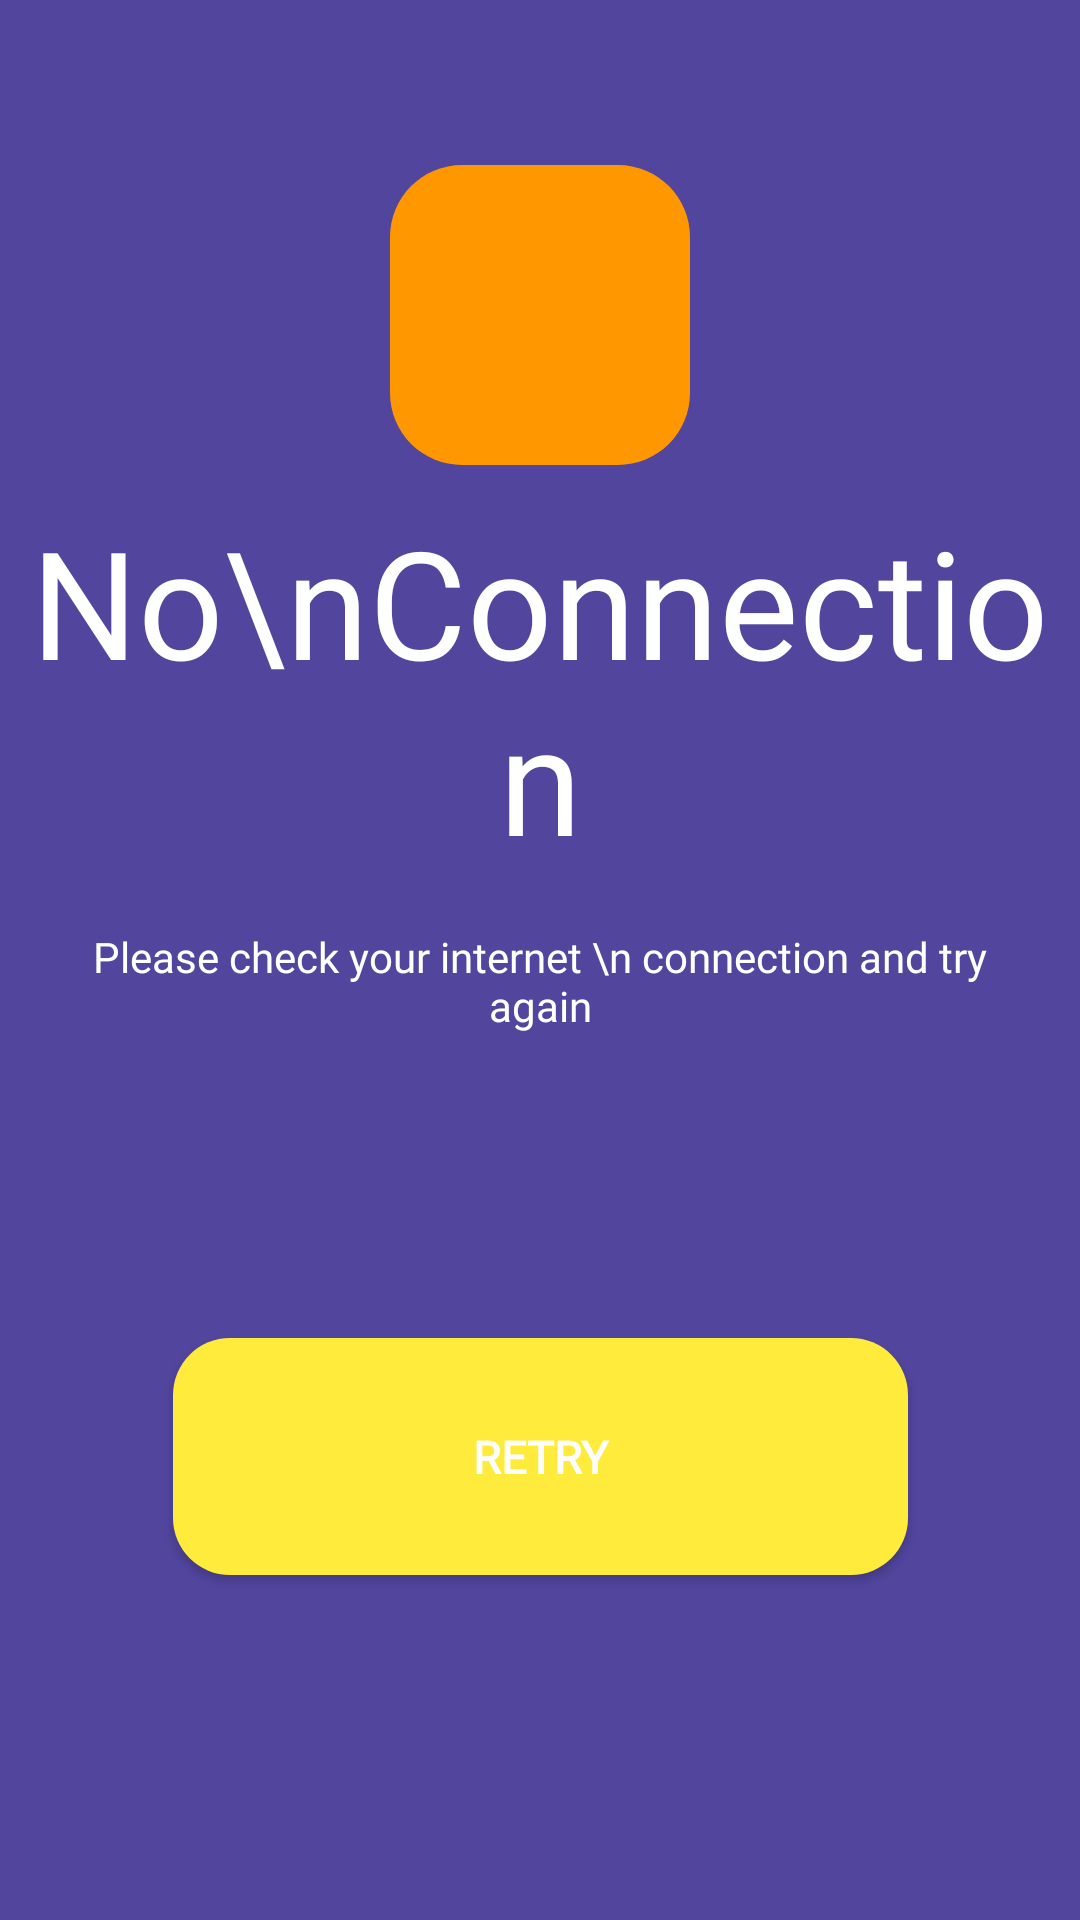

Reconstruct the res/layout file that produces this screen, plus the resources it refers to.
<!-- AndroidManifest.xml: activity theme Theme.Design.Light.NoActionBar -->
<!-- res/layout/activity_no_internet.xml -->
<?xml version="1.0" encoding="utf-8"?>
<androidx.constraintlayout.widget.ConstraintLayout xmlns:android="http://schemas.android.com/apk/res/android"
    xmlns:app="http://schemas.android.com/apk/res-auto"
    xmlns:tools="http://schemas.android.com/tools"
    android:layout_width="match_parent"
    android:layout_height="match_parent"
    android:background="#51459E"
    tools:context="com.myapp.monarch.earndigital.NoInternetActivity">

    <RelativeLayout
        android:id="@+id/wrinstuction"
        android:layout_width="match_parent"
        android:layout_height="320dp"
        android:layout_marginBottom="16dp"
        app:layout_constraintBottom_toTopOf="@+id/button3"
        app:layout_constraintTop_toTopOf="parent"
        app:layout_constraintVertical_bias="0.65999997">

        <ImageView
            android:id="@+id/imageView21"
            android:layout_width="100dp"
            android:layout_height="100dp"
            android:layout_alignParentStart="false"
            android:layout_centerHorizontal="true"
            android:background="@drawable/coinbakground"
            android:padding="26dp"
            app:srcCompat="@drawable/nointernet" />

        <TextView
            android:id="@+id/textView"
            android:layout_width="wrap_content"
            android:layout_height="wrap_content"
            android:layout_below="@+id/imageView21"
            android:layout_centerHorizontal="true"

            android:layout_marginTop="12dp"
            android:fontFamily="@font/font"
            android:gravity="center"
            android:text="No\nConnection"
            android:textColor="@android:color/white"
            android:textSize="50sp" />

        <TextView
            android:layout_width="320dp"
            android:layout_height="wrap_content"
            android:layout_below="@+id/textView"
            android:layout_centerHorizontal="true"
            android:layout_marginStart="25dp"
            android:layout_marginTop="17dp"
            android:layout_marginEnd="25dp"
            android:fontFamily="@font/font"
            android:gravity="center"
            android:text="Please check your internet \n connection and try again"
            android:textColor="@android:color/white"
            android:textSize="14sp" />
    </RelativeLayout>

    <Button
        android:id="@+id/button3"
        android:layout_width="245dp"
        android:layout_height="79dp"
        android:layout_marginBottom="60dp"
        android:background="@drawable/back1now"
        android:fontFamily="@font/font"
        android:text="RETRY"
        android:textColor="#ffffff"
        android:textSize="15sp"
        android:textStyle="bold"

        app:layout_constraintBottom_toBottomOf="parent"
        app:layout_constraintEnd_toEndOf="parent"
        app:layout_constraintStart_toStartOf="parent"
        app:layout_constraintTop_toBottomOf="@+id/wrinstuction"
        app:layout_constraintVertical_bias="0.86" />
</androidx.constraintlayout.widget.ConstraintLayout>
<!-- resources referenced by this layout -->
<resources>
  <!-- drawable back1now (drawable) -->
  <shape
      xmlns:android="http://schemas.android.com/apk/res/android"
      android:shape="rectangle">
  
      <corners android:radius="19dp"  />
  
      <gradient
  
          android:endColor="@color/yellowgold"
          android:centerColor="@color/yellowgold"
          android:startColor="@color/yellowgold"
          android:type="linear"/>
  
  </shape>
  <!-- drawable coinbakground (drawable) -->
  <?xml version="1.0" encoding="utf-8"?>
  <shape xmlns:android="http://schemas.android.com/apk/res/android"
      android:shape="rectangle">
  
      <gradient android:startColor="#FF9800"
          android:endColor="#FF9800"
          android:angle="270" />
  
      <corners android:radius="24dp" />
  
  </shape>
  <color name="yellowgold">#FFEB3B</color>
</resources>
